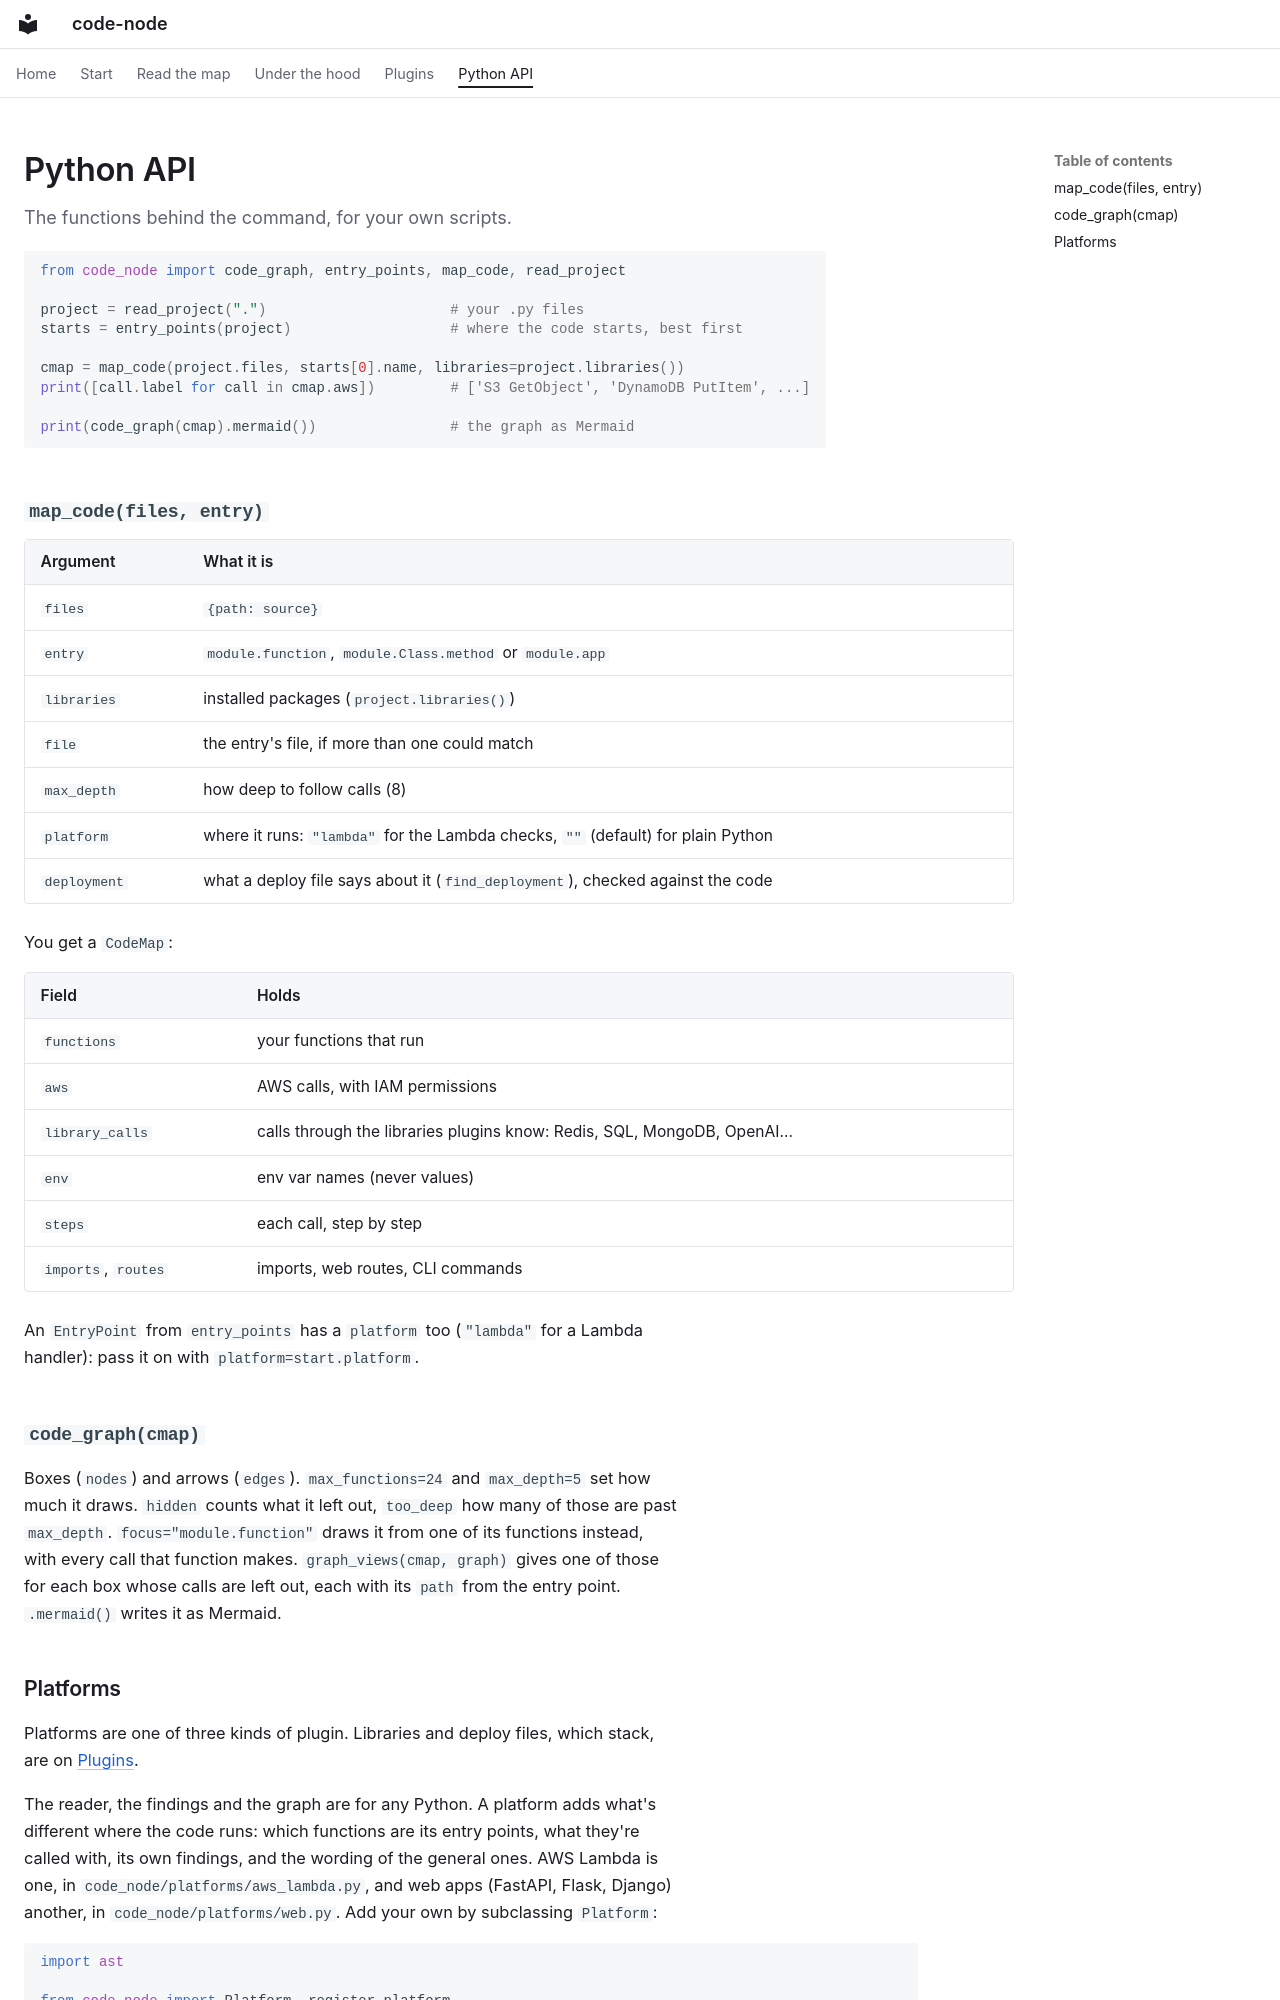

repository: utkarsh5026/code-node · page: api.html · generator: mkdocs

# Python API

The functions behind the command, for your own scripts.
{ .gist }

```python
from code_node import code_graph, entry_points, map_code, read_project

project = read_project(".")                      # your .py files
starts = entry_points(project)                   # where the code starts, best first

cmap = map_code(project.files, starts[0].name, libraries=project.libraries())
print([call.label for call in cmap.aws])         # ['S3 GetObject', 'DynamoDB PutItem', ...]

print(code_graph(cmap).mermaid())                # the graph as Mermaid
```

## `map_code(files, entry)` { #map_code }

| Argument | What it is |
| --- | --- |
| `files` | `{path: source}` |
| `entry` | `module.function`, `module.Class.method` or `module.app` |
| `libraries` | installed packages (`project.libraries()`) |
| `file` | the entry's file, if more than one could match |
| `max_depth` | how deep to follow calls (8) |
| `platform` | where it runs: `"lambda"` for the Lambda checks, `""` (default) for plain Python |
| `deployment` | what a deploy file says about it (`find_deployment`), checked against the code |

You get a `CodeMap`:

| Field | Holds |
| --- | --- |
| `functions` | your functions that run |
| `aws` | AWS calls, with IAM permissions |
| `library_calls` | calls through the libraries plugins know: Redis, SQL, MongoDB, OpenAI... |
| `env` | env var names (never values) |
| `steps` | each call, step by step |
| `imports`, `routes` | imports, web routes, CLI commands |

An `EntryPoint` from `entry_points` has a `platform` too (`"lambda"` for a Lambda handler): pass it on with
`platform=start.platform`.

## `code_graph(cmap)` { #code_graph }

Boxes (`nodes`) and arrows (`edges`). `max_functions=24` and `max_depth=5` set how much it draws. `hidden` counts
what it left out, `too_deep` how many of those are past `max_depth`. `focus="module.function"` draws it from one of
its functions instead, with every call that function makes. `graph_views(cmap, graph)` gives one of those for each
box whose calls are left out, each with its `path` from the entry point. `.mermaid()` writes it as Mermaid.
